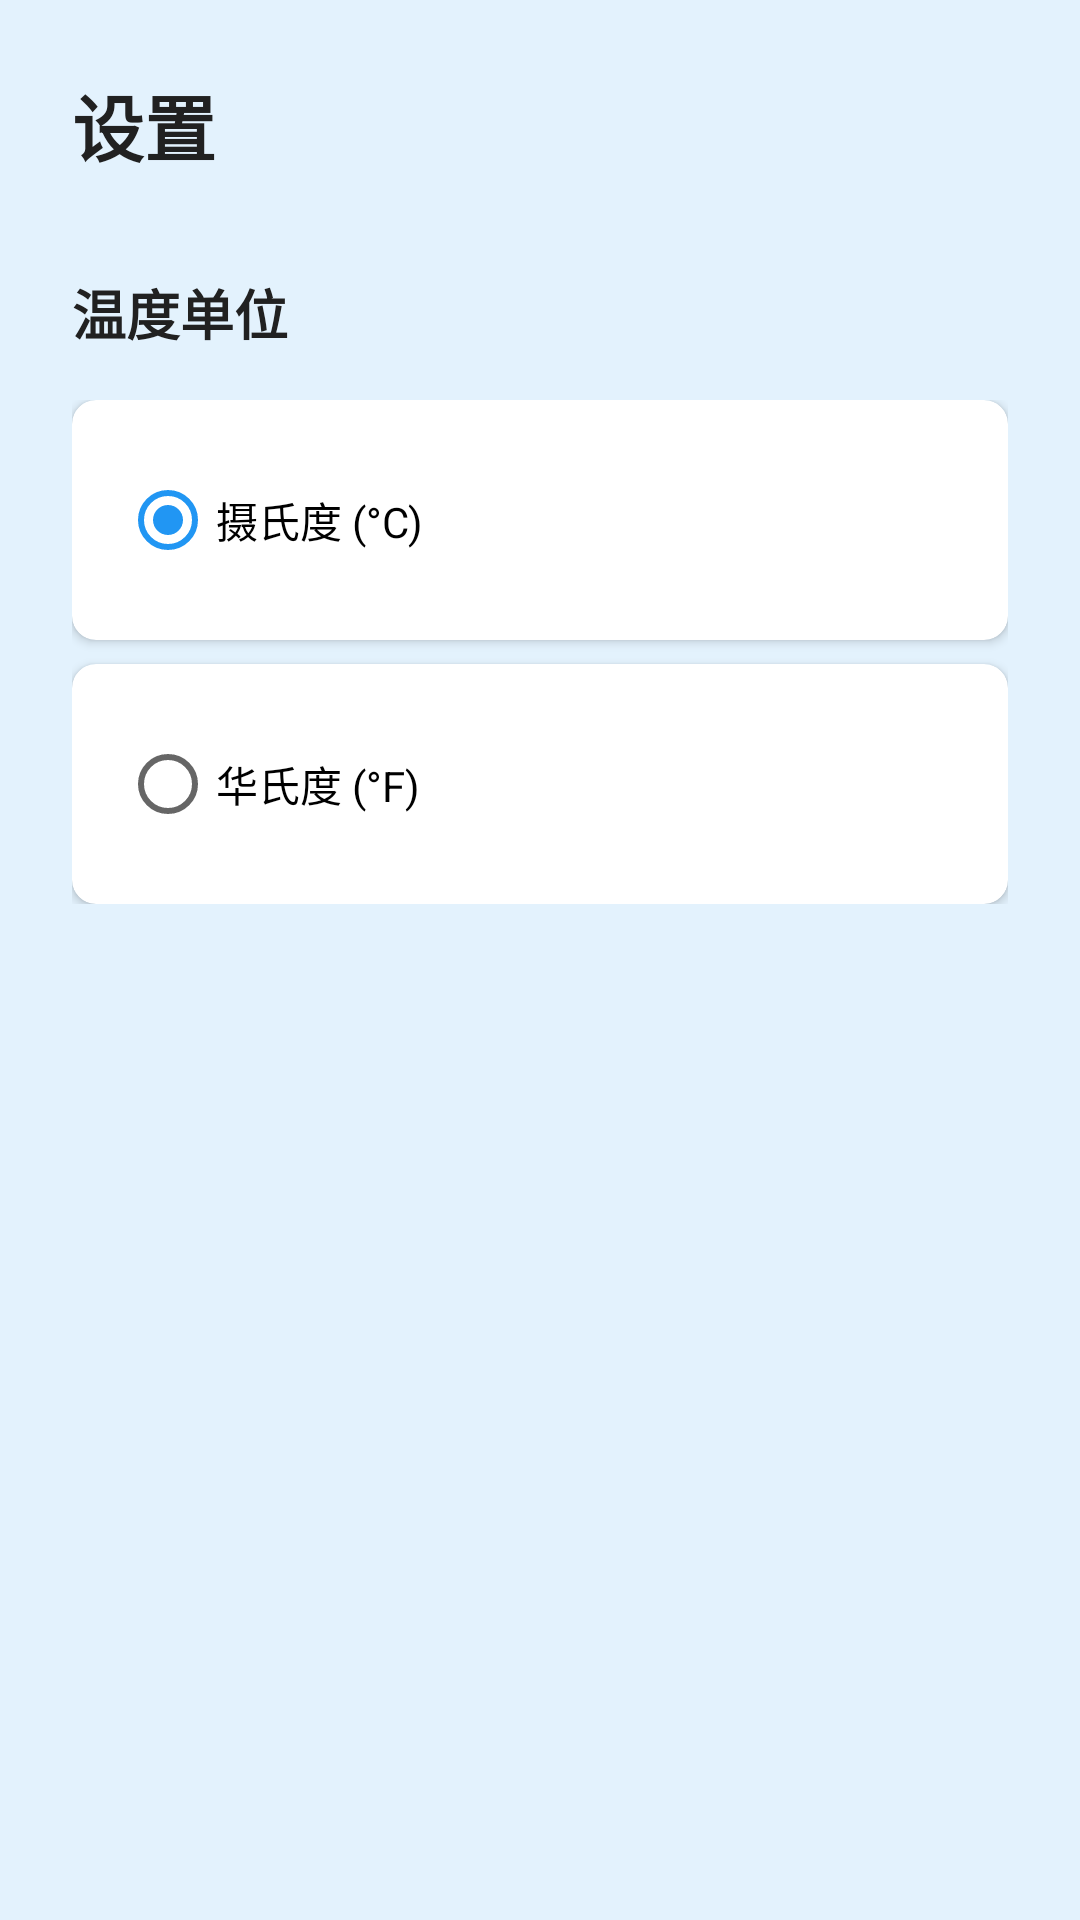

Here is an Android app screen rendered from its layout file. Give the layout XML and the strings, colors and styles it references.
<!-- AndroidManifest.xml: application theme Theme.WeatherApp -->
<!-- res/layout/fragment_settings.xml -->
<?xml version="1.0" encoding="utf-8"?>
<ScrollView xmlns:android="http://schemas.android.com/apk/res/android"
    xmlns:app="http://schemas.android.com/apk/res-auto"
    android:layout_width="match_parent"
    android:layout_height="match_parent"
    android:background="@color/weather_background"
    android:fillViewport="true">

    <LinearLayout
        android:layout_width="match_parent"
        android:layout_height="wrap_content"
        android:orientation="vertical"
        android:padding="24dp">

        
        <TextView
            android:layout_width="wrap_content"
            android:layout_height="wrap_content"
            android:text="设置"
            android:textSize="24sp"
            android:textColor="@color/text_primary"
            android:textStyle="bold"
            android:layout_marginBottom="32dp" />

        
        <TextView
            android:layout_width="wrap_content"
            android:layout_height="wrap_content"
            android:text="温度单位"
            android:textSize="18sp"
            android:textColor="@color/text_primary"
            android:textStyle="bold"
            android:layout_marginBottom="16dp" />

        <RadioGroup
            android:id="@+id/temperature_group"
            android:layout_width="match_parent"
            android:layout_height="wrap_content"
            android:orientation="vertical"
            android:layout_marginBottom="32dp">


            <com.google.android.material.card.MaterialCardView
                android:layout_width="match_parent"
                android:layout_height="wrap_content"
                android:layout_marginBottom="8dp"
                app:cardCornerRadius="8dp"
                app:cardElevation="2dp">

                <LinearLayout
                    android:layout_width="match_parent"
                    android:layout_height="wrap_content"
                    android:orientation="horizontal"
                    android:padding="16dp">

                    <RadioButton
                        android:id="@+id/celsius_radio"
                        android:layout_width="wrap_content"
                        android:layout_height="wrap_content"
                        android:text="摄氏度 (°C)"
                        android:checked="true" />

                </LinearLayout>

            </com.google.android.material.card.MaterialCardView>

            <com.google.android.material.card.MaterialCardView
                android:layout_width="match_parent"
                android:layout_height="wrap_content"
                app:cardCornerRadius="8dp"
                app:cardElevation="2dp">

                <LinearLayout
                    android:layout_width="match_parent"
                    android:layout_height="wrap_content"
                    android:orientation="horizontal"
                    android:padding="16dp">

                    <RadioButton
                        android:id="@+id/fahrenheit_radio"
                        android:layout_width="wrap_content"
                        android:layout_height="wrap_content"
                        android:text="华氏度 (°F)" />

                </LinearLayout>

            </com.google.android.material.card.MaterialCardView>

        </RadioGroup>

    </LinearLayout>

</ScrollView>
<!-- resources referenced by this layout -->
<resources>
  <color name="text_primary">#212121</color>
  <color name="weather_background">#E3F2FD</color>
  <style name="Theme.WeatherApp" parent="Theme.MaterialComponents.DayNight.NoActionBar">
          
          <item name="colorPrimary">@color/primary_blue</item>
          <item name="colorPrimaryVariant">@color/primary_light</item>
          <item name="colorOnPrimary">@android:color/white</item>
          
          <item name="colorSecondary">@color/accent_blue</item>
          <item name="colorSecondaryVariant">@color/accent_blue</item>
          <item name="colorOnSecondary">@android:color/white</item>
          
          <item name="android:statusBarColor" tools:targetApi="l">?attr/colorPrimaryVariant</item>
          
      </style>
  <color name="primary_blue">#2196F3</color>
  <color name="primary_light">#BBDEFB</color>
  <color name="accent_blue">#2196F3</color>
</resources>
